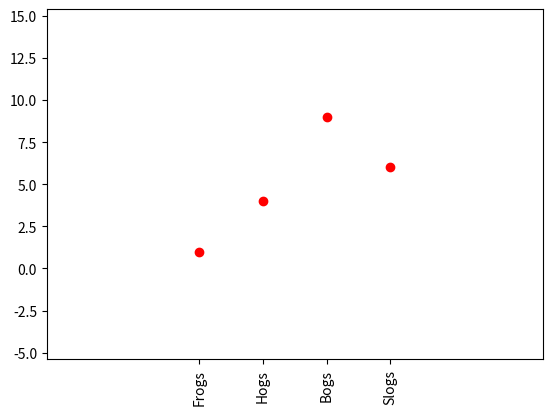

Here is the Python script that generated this plot:
# -*- coding: utf-8 -*-

import matplotlib.pyplot as plt


x = [1, 2, 3, 4]
y = [1, 4, 9, 6]
labels = ['Frogs', 'Hogs', 'Bogs', 'Slogs']

plt.plot(x, y, 'ro')
# You can specify a rotation for the tick labels in degrees or with keywords.
plt.xticks(x, labels, rotation='vertical')
# Pad margins so that markers don't get clipped by the axes
plt.margins(0.8)
# Tweak spacing to prevent clipping of tick-labels
plt.subplots_adjust(bottom=0.15)
plt.show()